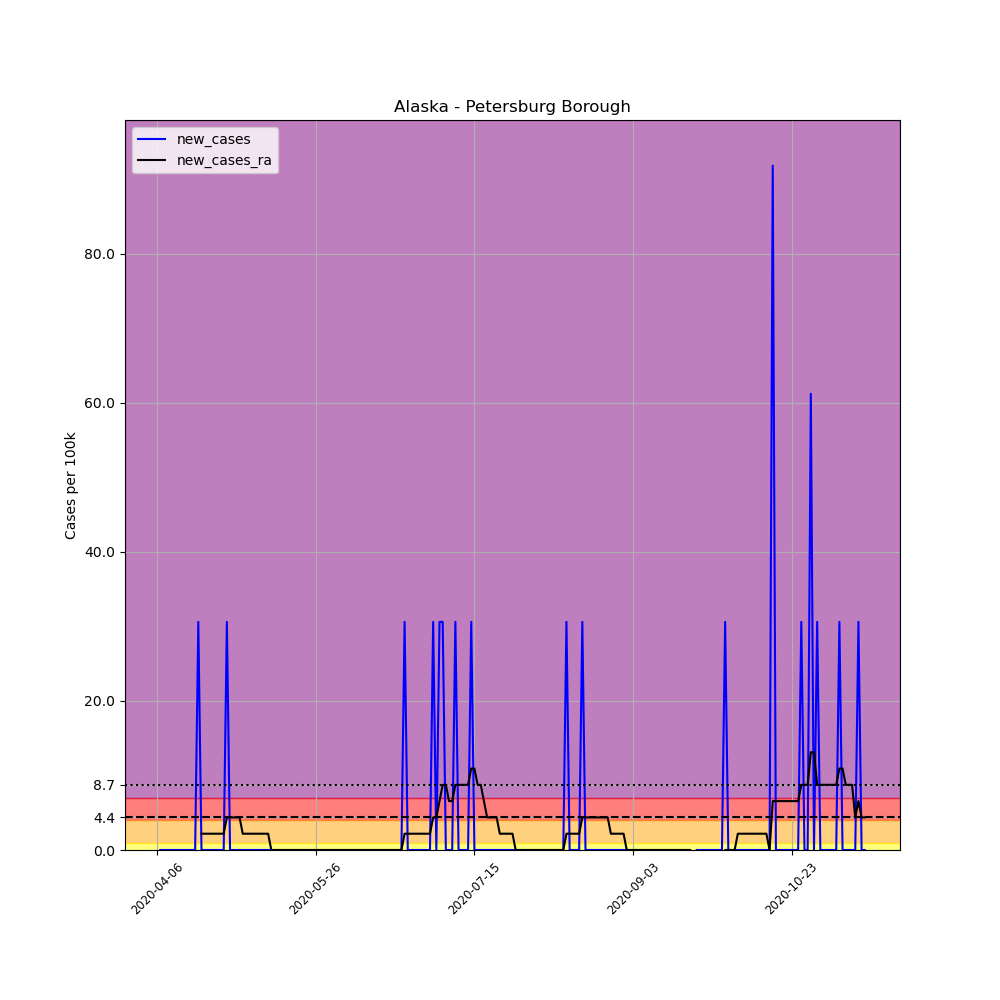

The table this chart was drawn from, first rows:
, date, county, state, fips, cases, deaths, COUNTY, STNAME, CTYNAME, POPESTIMATE2019, per_100k, new_cases, new_cases_ra
573987, 2020-04-06, Petersburg Borough, Alaska, 2195, 1, 0, 195, Alaska, Petersburg Borough, 3266, 30.62, , 
573988, 2020-04-07, Petersburg Borough, Alaska, 2195, 1, 0, 195, Alaska, Petersburg Borough, 3266, 30.62, 0.0, 
573989, 2020-04-08, Petersburg Borough, Alaska, 2195, 1, 0, 195, Alaska, Petersburg Borough, 3266, 30.62, 0.0, 
573990, 2020-04-09, Petersburg Borough, Alaska, 2195, 1, 0, 195, Alaska, Petersburg Borough, 3266, 30.62, 0.0, 
573991, 2020-04-10, Petersburg Borough, Alaska, 2195, 1, 0, 195, Alaska, Petersburg Borough, 3266, 30.62, 0.0, 
573992, 2020-04-11, Petersburg Borough, Alaska, 2195, 1, 0, 195, Alaska, Petersburg Borough, 3266, 30.62, 0.0, 
573993, 2020-04-12, Petersburg Borough, Alaska, 2195, 1, 0, 195, Alaska, Petersburg Borough, 3266, 30.62, 0.0, 
573994, 2020-04-13, Petersburg Borough, Alaska, 2195, 1, 0, 195, Alaska, Petersburg Borough, 3266, 30.62, 0.0, 
573995, 2020-04-14, Petersburg Borough, Alaska, 2195, 1, 0, 195, Alaska, Petersburg Borough, 3266, 30.62, 0.0, 
573996, 2020-04-15, Petersburg Borough, Alaska, 2195, 1, 0, 195, Alaska, Petersburg Borough, 3266, 30.62, 0.0, 
573997, 2020-04-16, Petersburg Borough, Alaska, 2195, 1, 0, 195, Alaska, Petersburg Borough, 3266, 30.62, 0.0, 
573998, 2020-04-17, Petersburg Borough, Alaska, 2195, 1, 0, 195, Alaska, Petersburg Borough, 3266, 30.62, 0.0, 
573999, 2020-04-18, Petersburg Borough, Alaska, 2195, 1, 0, 195, Alaska, Petersburg Borough, 3266, 30.62, 0.0, 
574000, 2020-04-19, Petersburg Borough, Alaska, 2195, 2, 0, 195, Alaska, Petersburg Borough, 3266, 61.24, 30.62, 
574001, 2020-04-20, Petersburg Borough, Alaska, 2195, 2, 0, 195, Alaska, Petersburg Borough, 3266, 61.24, 0.0, 2.187
574002, 2020-04-21, Petersburg Borough, Alaska, 2195, 2, 0, 195, Alaska, Petersburg Borough, 3266, 61.24, 0.0, 2.187
574003, 2020-04-22, Petersburg Borough, Alaska, 2195, 2, 0, 195, Alaska, Petersburg Borough, 3266, 61.24, 0.0, 2.187
574004, 2020-04-23, Petersburg Borough, Alaska, 2195, 2, 0, 195, Alaska, Petersburg Borough, 3266, 61.24, 0.0, 2.187
574005, 2020-04-24, Petersburg Borough, Alaska, 2195, 2, 0, 195, Alaska, Petersburg Borough, 3266, 61.24, 0.0, 2.187
574006, 2020-04-25, Petersburg Borough, Alaska, 2195, 2, 0, 195, Alaska, Petersburg Borough, 3266, 61.24, 0.0, 2.187
574007, 2020-04-26, Petersburg Borough, Alaska, 2195, 2, 0, 195, Alaska, Petersburg Borough, 3266, 61.24, 0.0, 2.187
574008, 2020-04-27, Petersburg Borough, Alaska, 2195, 2, 0, 195, Alaska, Petersburg Borough, 3266, 61.24, 0.0, 2.187
574009, 2020-04-28, Petersburg Borough, Alaska, 2195, 3, 0, 195, Alaska, Petersburg Borough, 3266, 91.86, 30.62, 4.374
574010, 2020-04-29, Petersburg Borough, Alaska, 2195, 3, 0, 195, Alaska, Petersburg Borough, 3266, 91.86, 0.0, 4.374
574011, 2020-04-30, Petersburg Borough, Alaska, 2195, 3, 0, 195, Alaska, Petersburg Borough, 3266, 91.86, 0.0, 4.374
574012, 2020-05-01, Petersburg Borough, Alaska, 2195, 3, 0, 195, Alaska, Petersburg Borough, 3266, 91.86, 0.0, 4.374
574013, 2020-05-02, Petersburg Borough, Alaska, 2195, 3, 0, 195, Alaska, Petersburg Borough, 3266, 91.86, 0.0, 4.374
574014, 2020-05-03, Petersburg Borough, Alaska, 2195, 3, 0, 195, Alaska, Petersburg Borough, 3266, 91.86, 0.0, 2.187
574015, 2020-05-04, Petersburg Borough, Alaska, 2195, 3, 0, 195, Alaska, Petersburg Borough, 3266, 91.86, 0.0, 2.187
574016, 2020-05-05, Petersburg Borough, Alaska, 2195, 3, 0, 195, Alaska, Petersburg Borough, 3266, 91.86, 0.0, 2.187
574017, 2020-05-06, Petersburg Borough, Alaska, 2195, 3, 0, 195, Alaska, Petersburg Borough, 3266, 91.86, 0.0, 2.187
574018, 2020-05-07, Petersburg Borough, Alaska, 2195, 3, 0, 195, Alaska, Petersburg Borough, 3266, 91.86, 0.0, 2.187
574019, 2020-05-08, Petersburg Borough, Alaska, 2195, 3, 0, 195, Alaska, Petersburg Borough, 3266, 91.86, 0.0, 2.187
574020, 2020-05-09, Petersburg Borough, Alaska, 2195, 3, 0, 195, Alaska, Petersburg Borough, 3266, 91.86, 0.0, 2.187
574021, 2020-05-10, Petersburg Borough, Alaska, 2195, 3, 0, 195, Alaska, Petersburg Borough, 3266, 91.86, 0.0, 2.187
574022, 2020-05-11, Petersburg Borough, Alaska, 2195, 3, 0, 195, Alaska, Petersburg Borough, 3266, 91.86, 0.0, 2.187
574023, 2020-05-12, Petersburg Borough, Alaska, 2195, 3, 0, 195, Alaska, Petersburg Borough, 3266, 91.86, 0.0, 0.0
574024, 2020-05-13, Petersburg Borough, Alaska, 2195, 3, 0, 195, Alaska, Petersburg Borough, 3266, 91.86, 0.0, 0.0
574025, 2020-05-14, Petersburg Borough, Alaska, 2195, 3, 0, 195, Alaska, Petersburg Borough, 3266, 91.86, 0.0, 0.0
574026, 2020-05-15, Petersburg Borough, Alaska, 2195, 3, 0, 195, Alaska, Petersburg Borough, 3266, 91.86, 0.0, 0.0
574027, 2020-05-16, Petersburg Borough, Alaska, 2195, 3, 0, 195, Alaska, Petersburg Borough, 3266, 91.86, 0.0, 0.0
574028, 2020-05-17, Petersburg Borough, Alaska, 2195, 3, 0, 195, Alaska, Petersburg Borough, 3266, 91.86, 0.0, 0.0
574029, 2020-05-18, Petersburg Borough, Alaska, 2195, 3, 0, 195, Alaska, Petersburg Borough, 3266, 91.86, 0.0, 0.0
574030, 2020-05-19, Petersburg Borough, Alaska, 2195, 3, 0, 195, Alaska, Petersburg Borough, 3266, 91.86, 0.0, 0.0
574031, 2020-05-20, Petersburg Borough, Alaska, 2195, 3, 0, 195, Alaska, Petersburg Borough, 3266, 91.86, 0.0, 0.0
574032, 2020-05-21, Petersburg Borough, Alaska, 2195, 3, 0, 195, Alaska, Petersburg Borough, 3266, 91.86, 0.0, 0.0
574033, 2020-05-22, Petersburg Borough, Alaska, 2195, 3, 0, 195, Alaska, Petersburg Borough, 3266, 91.86, 0.0, 0.0
574034, 2020-05-23, Petersburg Borough, Alaska, 2195, 3, 0, 195, Alaska, Petersburg Borough, 3266, 91.86, 0.0, 0.0
574035, 2020-05-24, Petersburg Borough, Alaska, 2195, 3, 0, 195, Alaska, Petersburg Borough, 3266, 91.86, 0.0, 0.0
574036, 2020-05-25, Petersburg Borough, Alaska, 2195, 3, 0, 195, Alaska, Petersburg Borough, 3266, 91.86, 0.0, 0.0
574037, 2020-05-26, Petersburg Borough, Alaska, 2195, 3, 0, 195, Alaska, Petersburg Borough, 3266, 91.86, 0.0, 0.0
574038, 2020-05-27, Petersburg Borough, Alaska, 2195, 3, 0, 195, Alaska, Petersburg Borough, 3266, 91.86, 0.0, 0.0
574039, 2020-05-28, Petersburg Borough, Alaska, 2195, 3, 0, 195, Alaska, Petersburg Borough, 3266, 91.86, 0.0, 0.0
574040, 2020-05-29, Petersburg Borough, Alaska, 2195, 3, 0, 195, Alaska, Petersburg Borough, 3266, 91.86, 0.0, 0.0
574041, 2020-05-30, Petersburg Borough, Alaska, 2195, 3, 0, 195, Alaska, Petersburg Borough, 3266, 91.86, 0.0, 0.0
574042, 2020-05-31, Petersburg Borough, Alaska, 2195, 3, 0, 195, Alaska, Petersburg Borough, 3266, 91.86, 0.0, 0.0
574043, 2020-06-01, Petersburg Borough, Alaska, 2195, 3, 0, 195, Alaska, Petersburg Borough, 3266, 91.86, 0.0, 0.0
574044, 2020-06-02, Petersburg Borough, Alaska, 2195, 3, 0, 195, Alaska, Petersburg Borough, 3266, 91.86, 0.0, 0.0
574045, 2020-06-03, Petersburg Borough, Alaska, 2195, 3, 0, 195, Alaska, Petersburg Borough, 3266, 91.86, 0.0, 0.0
574046, 2020-06-04, Petersburg Borough, Alaska, 2195, 3, 0, 195, Alaska, Petersburg Borough, 3266, 91.86, 0.0, 0.0
... 164 more rows
